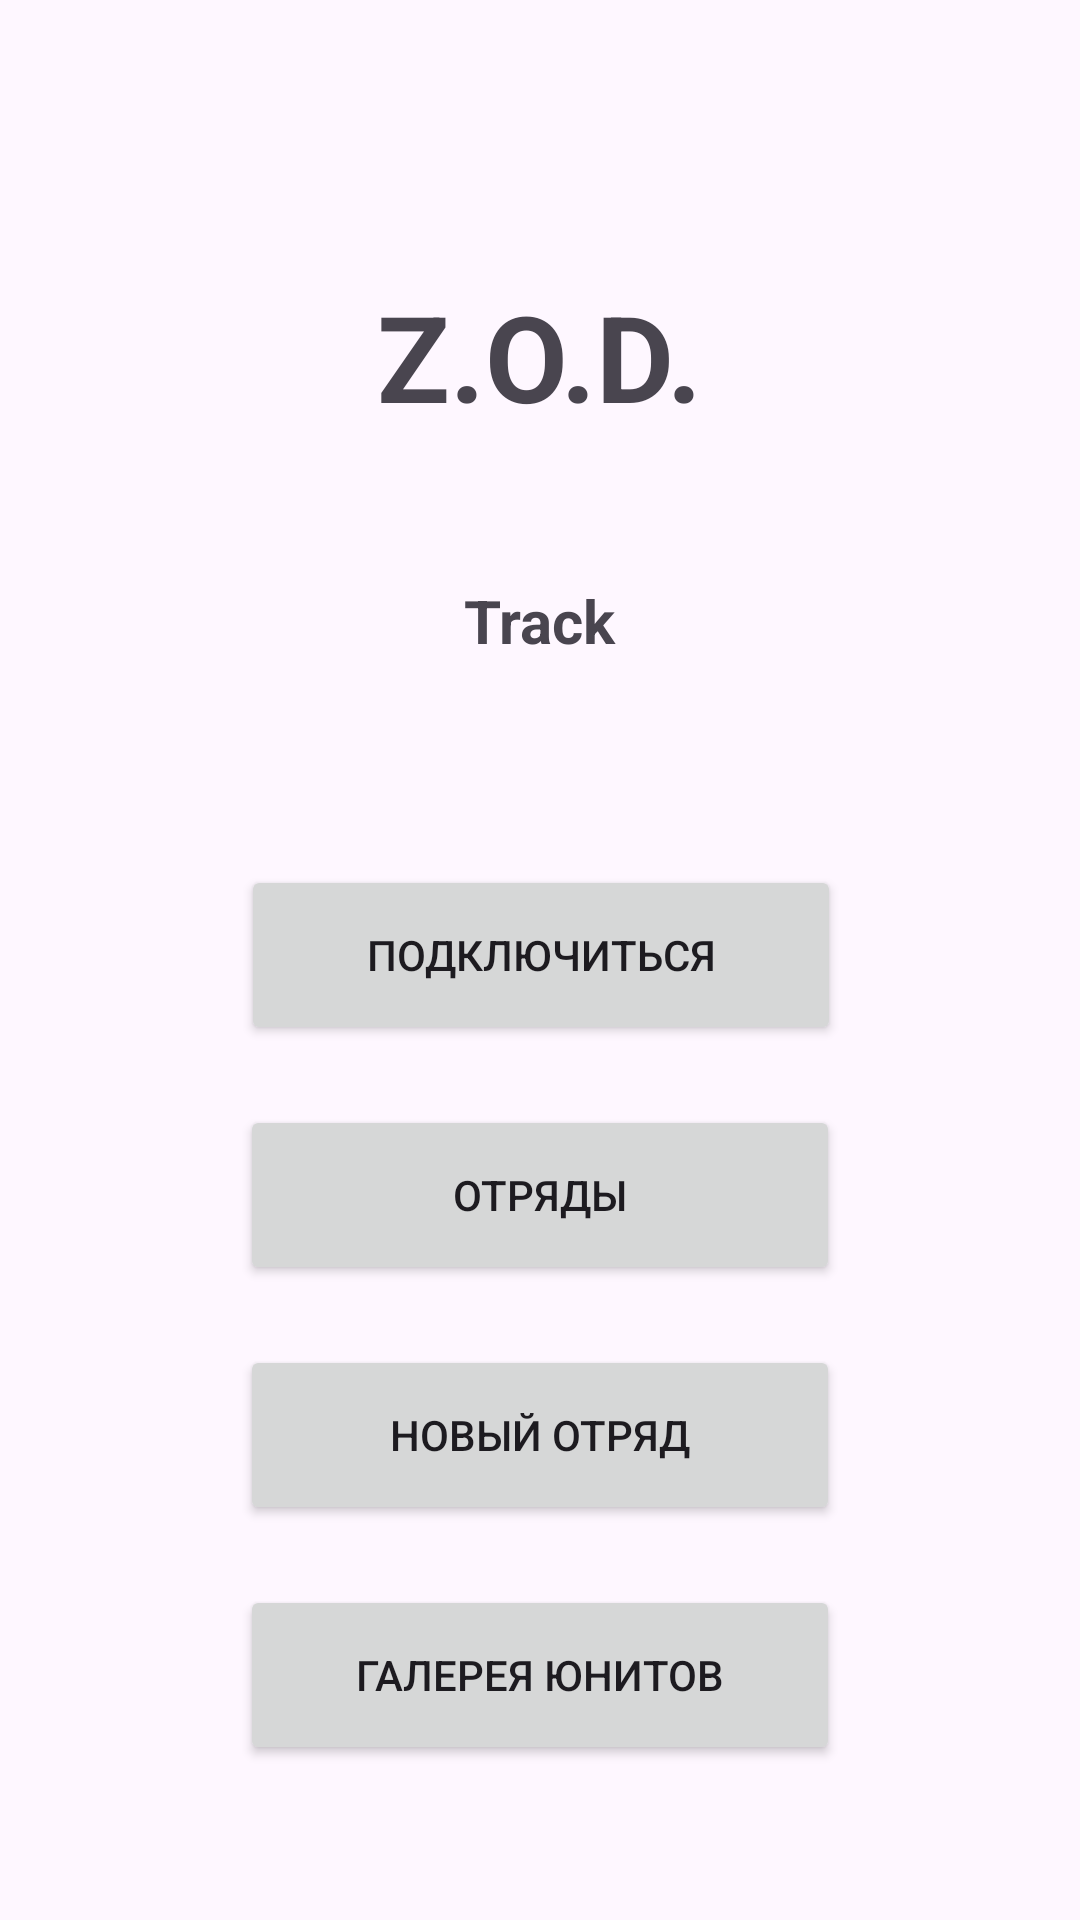

Android layout source for this screen:
<!-- AndroidManifest.xml: application theme Theme.DirectTutorial -->
<!-- res/layout/activity_menu.xml -->
<?xml version="1.0" encoding="utf-8"?>
<androidx.constraintlayout.widget.ConstraintLayout xmlns:android="http://schemas.android.com/apk/res/android"
    xmlns:app="http://schemas.android.com/apk/res-auto"
    xmlns:tools="http://schemas.android.com/tools"
    android:id="@+id/main"
    android:layout_width="match_parent"
    android:layout_height="match_parent"
    tools:context=".Menu">


    <TextView
        android:id="@+id/Title"
        android:layout_width="wrap_content"
        android:layout_height="wrap_content"
        android:layout_marginTop="92dp"
        android:text="Z.O.D."
        android:textSize="40dp"
        android:textStyle="bold"
        app:layout_constraintEnd_toEndOf="parent"
        app:layout_constraintStart_toStartOf="parent"
        app:layout_constraintTop_toTopOf="parent" />

    <TextView
        android:id="@+id/subTitle"
        android:layout_width="wrap_content"
        android:layout_height="wrap_content"
        android:layout_marginTop="48dp"
        android:text="Track"
        android:textSize="20dp"
        android:textStyle="bold"
        app:layout_constraintEnd_toEndOf="@+id/Title"
        app:layout_constraintStart_toStartOf="@+id/Title"
        app:layout_constraintTop_toBottomOf="@+id/Title" />
    <Button
        android:id="@+id/btnConnect"
        android:layout_width="200dp"
        android:layout_height="60dp"
        android:layout_marginTop="68dp"
        android:text="Подключиться"
        app:layout_constraintEnd_toEndOf="@+id/Title"
        app:layout_constraintHorizontal_bias="0.497"
        app:layout_constraintStart_toStartOf="@+id/Title"
        app:layout_constraintTop_toBottomOf="@+id/subTitle" />



    <Button
        android:id="@+id/btnTeams"
        android:layout_width="200dp"
        android:layout_height="60dp"
        android:layout_marginTop="20dp"
        android:text="Отряды"
        app:layout_constraintEnd_toEndOf="@+id/Title"
        app:layout_constraintStart_toStartOf="@+id/Title"
        app:layout_constraintTop_toBottomOf="@+id/btnConnect" />

    <Button
        android:id="@+id/btnNewTeam"
        android:layout_width="200dp"
        android:layout_height="60dp"
        android:layout_marginTop="20dp"
        android:text="Новый отряд"
        app:layout_constraintEnd_toEndOf="@+id/Title"
        app:layout_constraintStart_toStartOf="@+id/Title"
        app:layout_constraintTop_toBottomOf="@+id/btnTeams" />

    <Button
        android:id="@+id/btnUnits"
        android:layout_width="200dp"
        android:layout_height="60dp"
        android:layout_marginTop="20dp"
        android:text="Галерея юнитов"
        app:layout_constraintEnd_toEndOf="@+id/Title"
        app:layout_constraintStart_toStartOf="@+id/Title"
        app:layout_constraintTop_toBottomOf="@+id/btnNewTeam" />
</androidx.constraintlayout.widget.ConstraintLayout>
<!-- resources referenced by this layout -->
<resources>
  <style name="Theme.DirectTutorial" parent="Base.Theme.DirectTutorial" />
  <style name="Base.Theme.DirectTutorial" parent="Theme.Material3.DayNight.NoActionBar">
          <item name="colorPrimary">@color/colorPrimary</item>
          <item name="colorPrimaryVariant">@color/colorOnPrimary</item>
          <item name="colorOnPrimary">@color/colorOnPrimary</item>
          <item name="colorSecondary">@color/white</item>
          <item name="colorOnSecondary">@color/colorOnSecondary</item>
          <item name="colorOnBackground">@color/colorOnBackground</item>
          <item name="colorSurface">@color/colorPrimary</item>
          <item name="colorOnSurface">@color/colorOnSurface</item>
  
          
          <item name="android:statusBarColor">@color/colorPrimaryVariant</item>
          <item name="android:navigationBarColor">@color/colorPrimary</item>
      </style>
  <color name="colorPrimary">#FFC107</color>
  <color name="colorOnPrimary">#FFFFFF</color>
  <color name="white">#FFFFFFFF</color>
  <color name="colorOnSecondary">#000000</color>
  <color name="colorOnBackground">#000000</color>
  <color name="colorOnSurface">#000000</color>
  <color name="colorPrimaryVariant">#FF9C07</color>
</resources>
